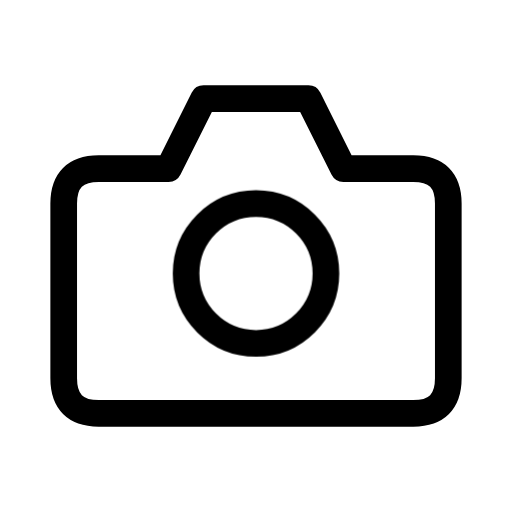
t = 0.00 s
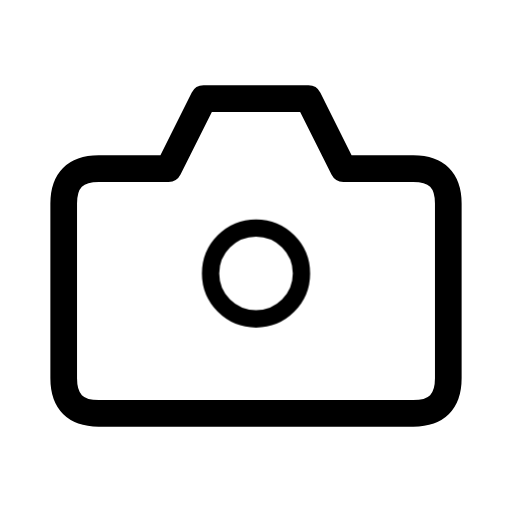
t = 0.32 s
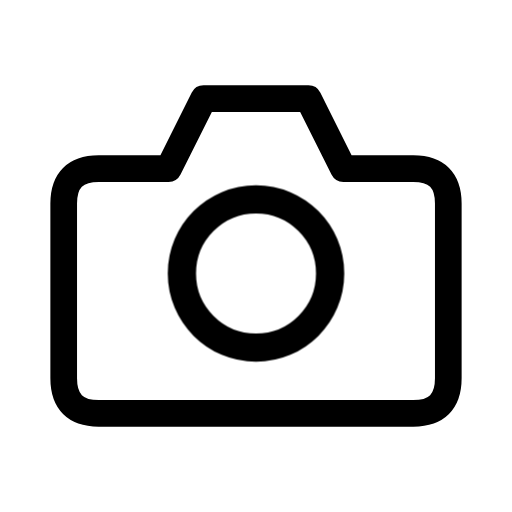
t = 0.64 s
t = 0.96 s: frame unchanged from t = 0.00 s, image omitted
t = 1.22 s: frame unchanged from t = 0.00 s, image omitted
t = 1.74 s: frame unchanged from t = 0.00 s, image omitted

The animated SVG that drew these frames (rendered in a browser with its animation timeline set to each time). Animation: 1 CSS @keyframes rule; one cycle of 2.00 s, repeats indefinitely.

<svg xmlns="http://www.w3.org/2000/svg" width="24" height="24" fill="none" viewBox="0 0 24 24" class="fa-camera"><style>.fa-camera-1{transform-box:view-box;transform-origin:12px 12.82px;animation:fa-camera-m0 2s cubic-bezier(.65,0,.35,1) infinite}@keyframes fa-camera-m0{16%{transform:scale(0.65)}32%{transform:scale(1.06)}48%,100%{transform:none}}@media (prefers-reduced-motion:reduce){.fa-camera *{animation:none!important}}</style><g class="fa-camera-0"><path pathLength="1" stroke="currentColor" stroke-linecap="round" stroke-linejoin="round" stroke-width="1.25" d="M516.625 711.903H519.903L521.542 708.625H526.459L528.097 711.903H531.375C532.468 711.903 533.014 712.449 533.014 713.542V721.736C533.014 722.829 532.468 723.375 531.375 723.375H516.625C515.533 723.375 514.986 722.829 514.986 721.736V713.542C514.986 712.449 515.533 711.903 516.625 711.903Z" transform="translate(-512 -704)"/></g><g class="fa-camera-1"><path pathLength="1" stroke="currentColor" stroke-linecap="round" stroke-linejoin="round" stroke-width="1.25" d="M527.278 716.819C527.278 718.63 525.811 720.097 524 720.097C522.19 720.097 520.723 718.63 520.723 716.819C520.723 715.009 522.19 713.542 524 713.542C525.811 713.542 527.278 715.009 527.278 716.819Z" transform="translate(-512 -704)"/></g></svg>
